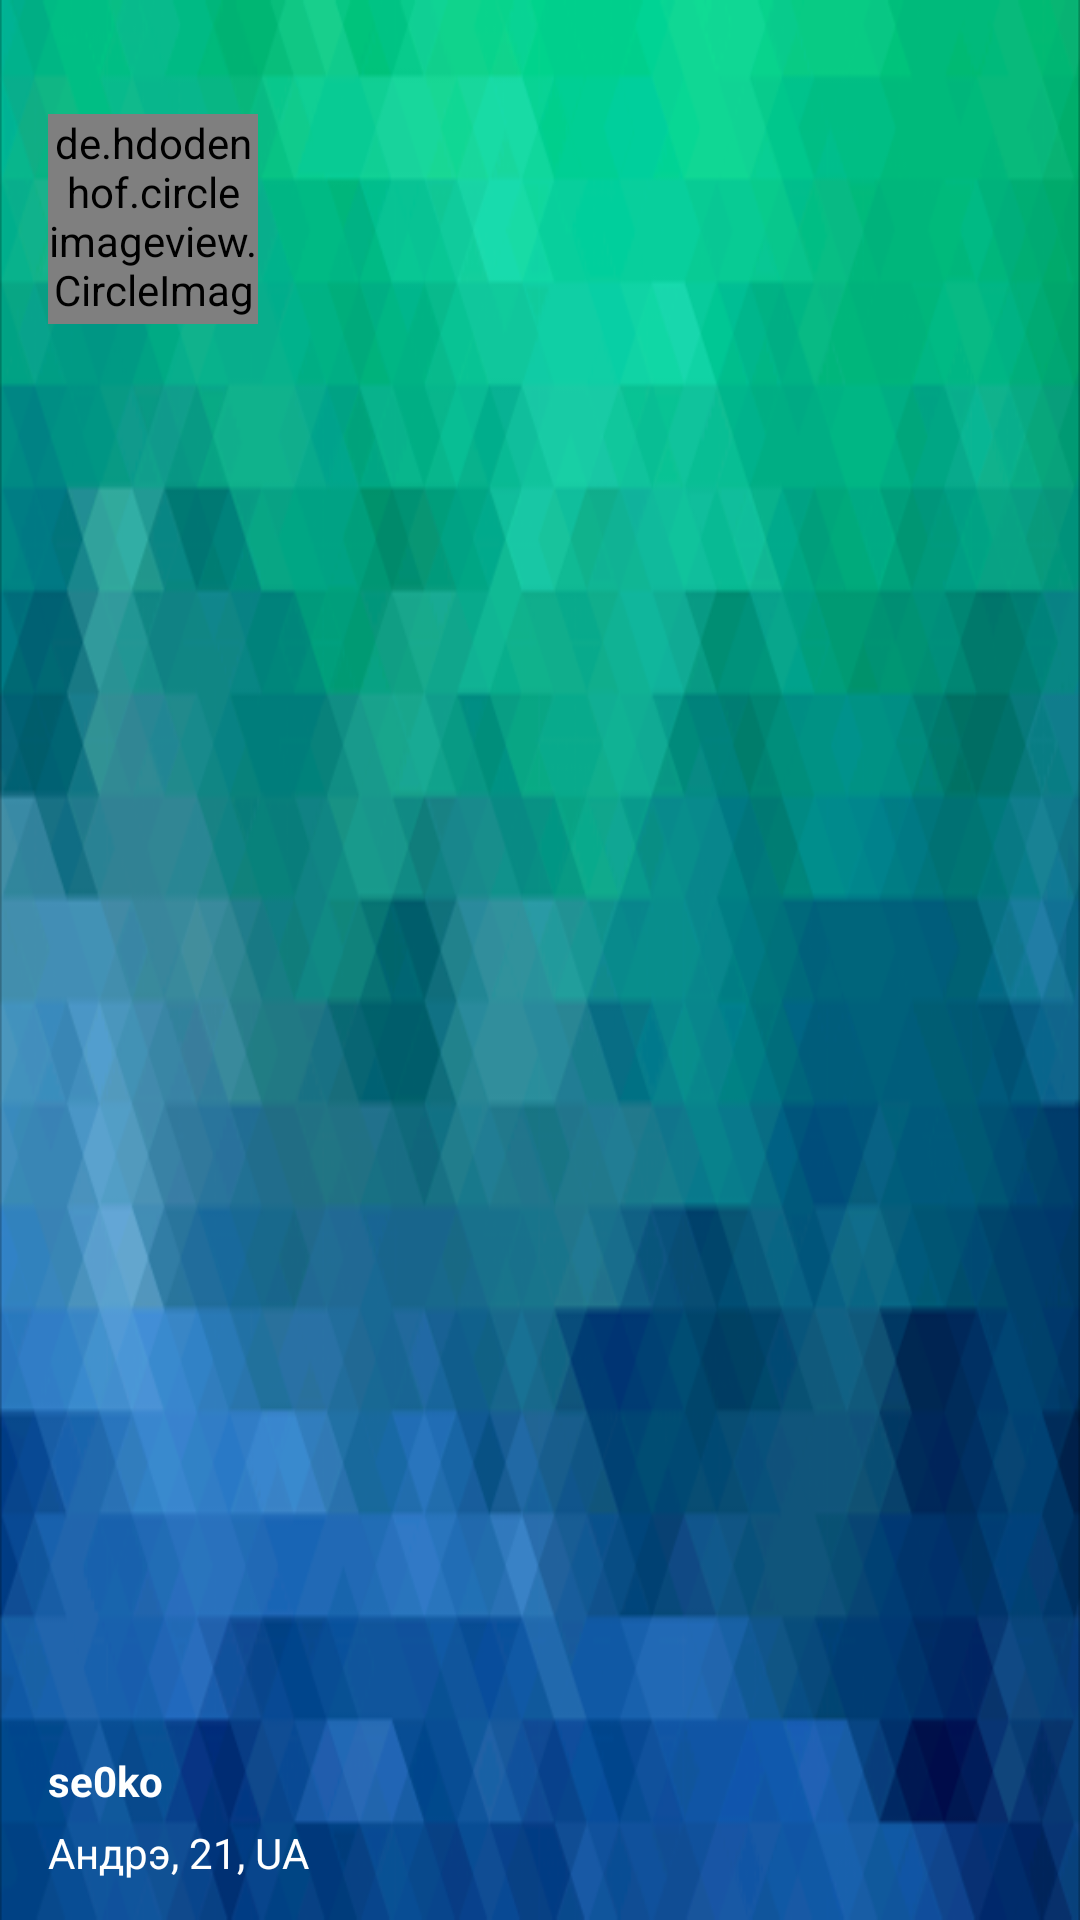

Write the Android layout XML for this screen, with the resource values it uses.
<!-- AndroidManifest.xml: application theme AppTheme -->
<!-- res/layout/navigation_header.xml -->
<?xml version="1.0" encoding="utf-8"?>
<RelativeLayout xmlns:android="http://schemas.android.com/apk/res/android"
    android:layout_width="match_parent"
    android:layout_height="178dp"
    android:background="@drawable/header_background"
    android:orientation="vertical"
    android:weightSum="1">



    <LinearLayout
        android:layout_width="match_parent"
        android:layout_height="56dp"
        android:orientation="vertical"
        android:layout_alignParentBottom="true"
        android:layout_alignParentLeft="true"
        android:layout_alignParentStart="true">

        <TextView
            android:id="@+id/item_navigation_header_username"
            android:layout_width="wrap_content"
            android:layout_height="wrap_content"
            android:layout_marginLeft="16dp"
            android:textColor="#ffffff"
            android:text="se0ko"
            android:textSize="14sp"
            android:textStyle="bold"

            />

        <TextView
            android:id="@+id/item_navigation_header_userinfo"
            android:layout_width="wrap_content"
            android:layout_height="wrap_content"
            android:textColor="#ffffff"
            android:layout_marginLeft="16dp"
            android:layout_marginTop="5dp"
            android:text="Андрэ, 21, UA"
            android:textSize="14sp"
            android:textStyle="normal"

            />
    </LinearLayout>

    <de.hdodenhof.circleimageview.CircleImageView
        android:layout_width="70dp"
        android:layout_height="70dp"
        android:src="@drawable/male"
        android:layout_marginLeft="16dp"
        android:layout_marginTop="38dp"
        android:id="@+id/circleView"/>

</RelativeLayout>
<!-- resources referenced by this layout -->
<resources>
  <!-- drawable header_background: png bitmap (drawable, 115051 bytes) -->
  <style name="AppTheme" parent="Theme.AppCompat.Light.NoActionBar">
  
      </style>
</resources>
